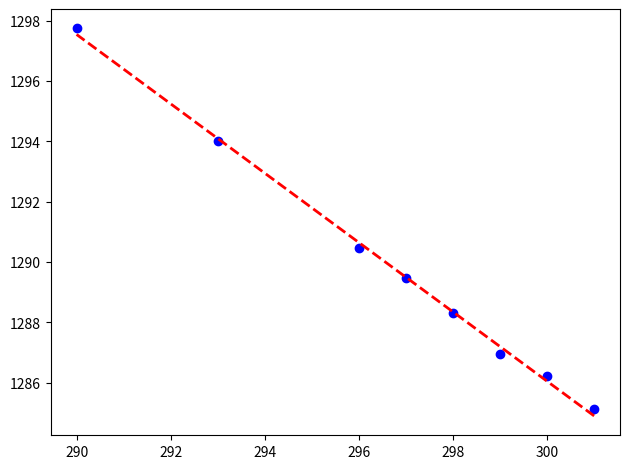

This chart was generated by the following Python code:
from __future__ import print_function
import numpy as np
import scipy.odr
import matplotlib.pyplot as plt
import math

def linear_func(p, t):
    return p[0] * t + p[1]

def do_linear_fit(data):
    
    Model = scipy.odr.Model(linear_func)
    Data = scipy.odr.RealData(data[:,0], data[:,1])
    Odr = scipy.odr.ODR(Data, Model, [-2, 1], maxit = 10000)
    Odr.set_job(fit_type=2)    
    output = Odr.run()
    #output.pprint()
    beta = output.beta
    betastd = output.sd_beta

#    print "poly", fit_np
    print("fit result [pxl/frame]: \n", beta[0])

    plt.plot(data[:,0], data[:,1], "bo")
#    plt.plot(data[:,0], numpy.polyval(fit_np, data[:,0]), "r--", lw = 2)
    plt.plot(data[:,0], linear_func(beta, data[:,0]), "r--", lw = 2)

    plt.tight_layout()

    plt.show()

def quadratic_func(p, t):
    return p[0]*t**2 + p[1]*t + p[2]

def do_quadratic_fit(data):
    
    Model = scipy.odr.Model(quadratic_func)
    Data = scipy.odr.RealData(data[:,0], data[:,1])
    Odr = scipy.odr.ODR(Data, Model, [-10, -10, -2], maxit = 1000000)
    Odr.set_job(fit_type=2)    
    output = Odr.run()
    #output.pprint()
    beta = output.beta
    betastd = output.sd_beta
#    print "poly", fit_np
    print("fit result y = %s x2 + %s x + %s  " % (beta[0],beta[1],beta[2]))
    plt.plot(data[:,0], data[:,1], "bo")
#    plt.plot(data[:,0], numpy.polyval(fit_np, data[:,0]), "r--", lw = 2)
    plt.plot(data[:,0], quadratic_func(beta, data[:,0]), "r--", lw = 2)
    plt.tight_layout()
    plt.show()

def cubic_func(p, t):
    return p[0]*t**3 + p[1]*t**2 + p[2]*t + p[3]

def do_cubic_fit(data):
    
    Model = scipy.odr.Model(cubic_func)
    Data = scipy.odr.RealData(data[:,0], data[:,1])
    Odr = scipy.odr.ODR(Data, Model, [-10, -10, -2, 1], maxit = 1000000)
    Odr.set_job(fit_type=2)    
    output = Odr.run()
    #output.pprint()
    beta = output.beta
    betastd = output.sd_beta
#    print "poly", fit_np
    print("fit result y = %s x3 + %s x + %s  " % (beta[0],beta[1],beta[2]))
    plt.plot(data[:,0], data[:,1], "bo")
#    plt.plot(data[:,0], numpy.polyval(fit_np, data[:,0]), "r--", lw = 2)
    plt.plot(data[:,0], cubic_func(beta, data[:,0]), "r--", lw = 2)
    plt.tight_layout()
    plt.show()


def exp_func(p, t):
    return p[0] * math.e**(t*p[1]) + p[2]

def do_exp_fit(data):
    
    Model = scipy.odr.Model(exp_func)
    Data = scipy.odr.RealData(data[:,0], data[:,1])
    Odr = scipy.odr.ODR(Data, Model, [+10, -0.0010, 3], maxit = 1000000)
    Odr.set_job(fit_type=2)    
    output = Odr.run()
    #output.pprint()
    beta = output.beta
    betastd = output.sd_beta
#    print "poly", fit_np
    print("fit result y = %s e^(x * %s) + %s" % (beta[0],beta[1],beta[2]))
    plt.plot(data[:,0], data[:,1], "bo")
#    plt.plot(data[:,0], numpy.polyval(fit_np, data[:,0]), "r--", lw = 2)
    plt.plot(data[:,0], exp_func(beta, data[:,0]), "r--", lw = 2)
    plt.tight_layout()
    plt.show()


def main(row = [1264.,1264.,1264.,1264.,1264.,1264.,1264.,1264.],
         col = [232.,238.,242.,249.,255.,260.,277.,294],
         frame = [301.,300.,299.,298.,297.,296.,293.,290],
         ):
    
    dist = [math.sqrt(row[i]**2 + col[i]**2) for i in range(len(row))]
    data = np.zeros(shape=(len(row),2))
    data[:,0] = np.array(frame) 
    data[:,1] = np.array(dist)
    
    do_linear_fit(data)


if __name__ == "__main__":
    main()

